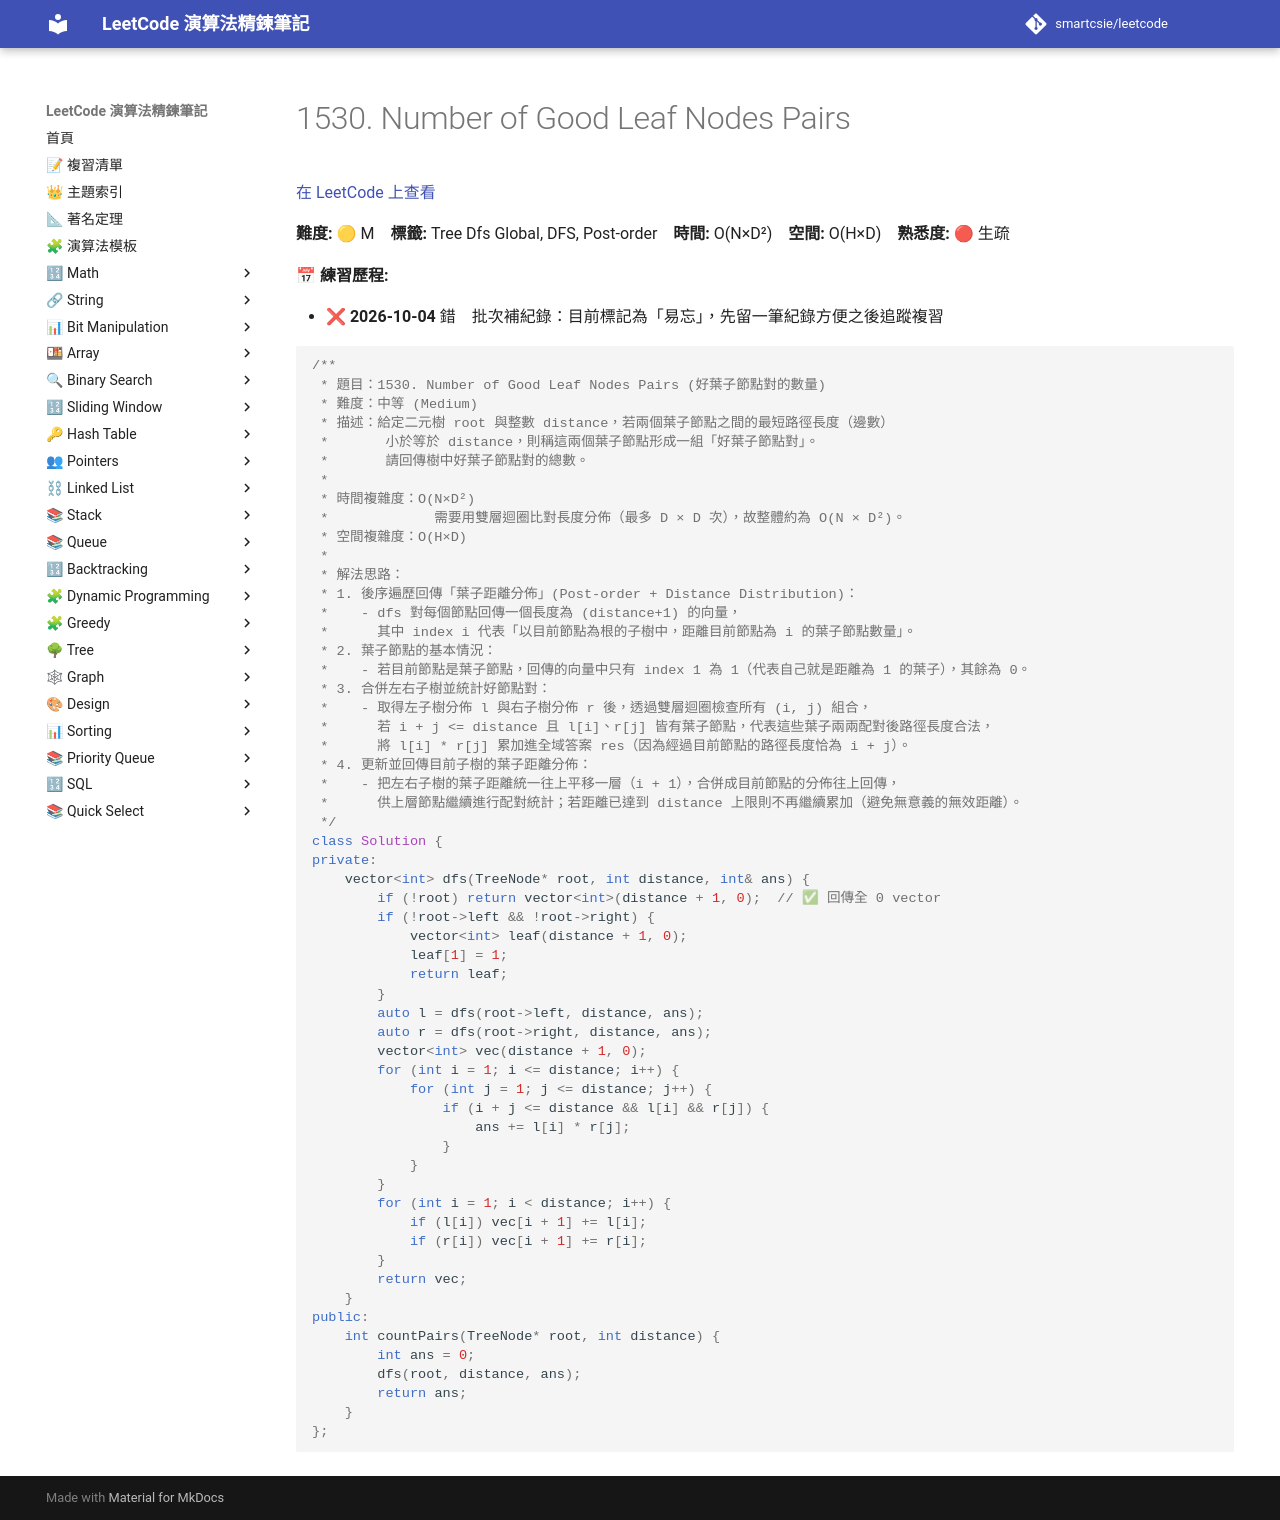

repository: smartcsie/leetcode · page: problems/1530/index.html · generator: mkdocs

# 1530. Number of Good Leaf Nodes Pairs

[在 LeetCode 上查看](https://leetcode.com/problems/number-of-good-leaf-nodes-pairs/)

**難度:** 🟡 M　**標籤:** Tree Dfs Global, DFS, Post-order　**時間:** O(N×D²)　**空間:** O(H×D)　**熟悉度:** 🔴 生疏

**📅 練習歷程:**

- ❌ **2026-10-04** 錯　批次補紀錄：目前標記為「易忘」，先留一筆紀錄方便之後追蹤複習

```cpp
/**
 * 題目：1530. Number of Good Leaf Nodes Pairs (好葉子節點對的數量)
 * 難度：中等 (Medium)
 * 描述：給定二元樹 root 與整數 distance，若兩個葉子節點之間的最短路徑長度（邊數）
 *       小於等於 distance，則稱這兩個葉子節點形成一組「好葉子節點對」。
 *       請回傳樹中好葉子節點對的總數。
 *
 * 時間複雜度：O(N×D²)
 *             需要用雙層迴圈比對長度分佈（最多 D × D 次），故整體約為 O(N × D²)。
 * 空間複雜度：O(H×D)
 *
 * 解法思路：
 * 1. 後序遍歷回傳「葉子距離分佈」(Post-order + Distance Distribution)：
 *    - dfs 對每個節點回傳一個長度為 (distance+1) 的向量，
 *      其中 index i 代表「以目前節點為根的子樹中，距離目前節點為 i 的葉子節點數量」。
 * 2. 葉子節點的基本情況：
 *    - 若目前節點是葉子節點，回傳的向量中只有 index 1 為 1（代表自己就是距離為 1 的葉子），其餘為 0。
 * 3. 合併左右子樹並統計好節點對：
 *    - 取得左子樹分佈 l 與右子樹分佈 r 後，透過雙層迴圈檢查所有 (i, j) 組合，
 *      若 i + j <= distance 且 l[i]、r[j] 皆有葉子節點，代表這些葉子兩兩配對後路徑長度合法，
 *      將 l[i] * r[j] 累加進全域答案 res（因為經過目前節點的路徑長度恰為 i + j）。
 * 4. 更新並回傳目前子樹的葉子距離分佈：
 *    - 把左右子樹的葉子距離統一往上平移一層（i + 1），合併成目前節點的分佈往上回傳，
 *      供上層節點繼續進行配對統計；若距離已達到 distance 上限則不再繼續累加（避免無意義的無效距離）。
 */
class Solution {
private:
    vector<int> dfs(TreeNode* root, int distance, int& ans) {
        if (!root) return vector<int>(distance + 1, 0);  // ✅ 回傳全 0 vector
        if (!root->left && !root->right) {
            vector<int> leaf(distance + 1, 0);
            leaf[1] = 1;
            return leaf;
        }
        auto l = dfs(root->left, distance, ans);
        auto r = dfs(root->right, distance, ans);
        vector<int> vec(distance + 1, 0);
        for (int i = 1; i <= distance; i++) {
            for (int j = 1; j <= distance; j++) {
                if (i + j <= distance && l[i] && r[j]) {
                    ans += l[i] * r[j];
                }
            }
        }
        for (int i = 1; i < distance; i++) {
            if (l[i]) vec[i + 1] += l[i];
            if (r[i]) vec[i + 1] += r[i];
        }
        return vec;
    }
public:
    int countPairs(TreeNode* root, int distance) {
        int ans = 0;
        dfs(root, distance, ans);
        return ans;
    }
};
```
